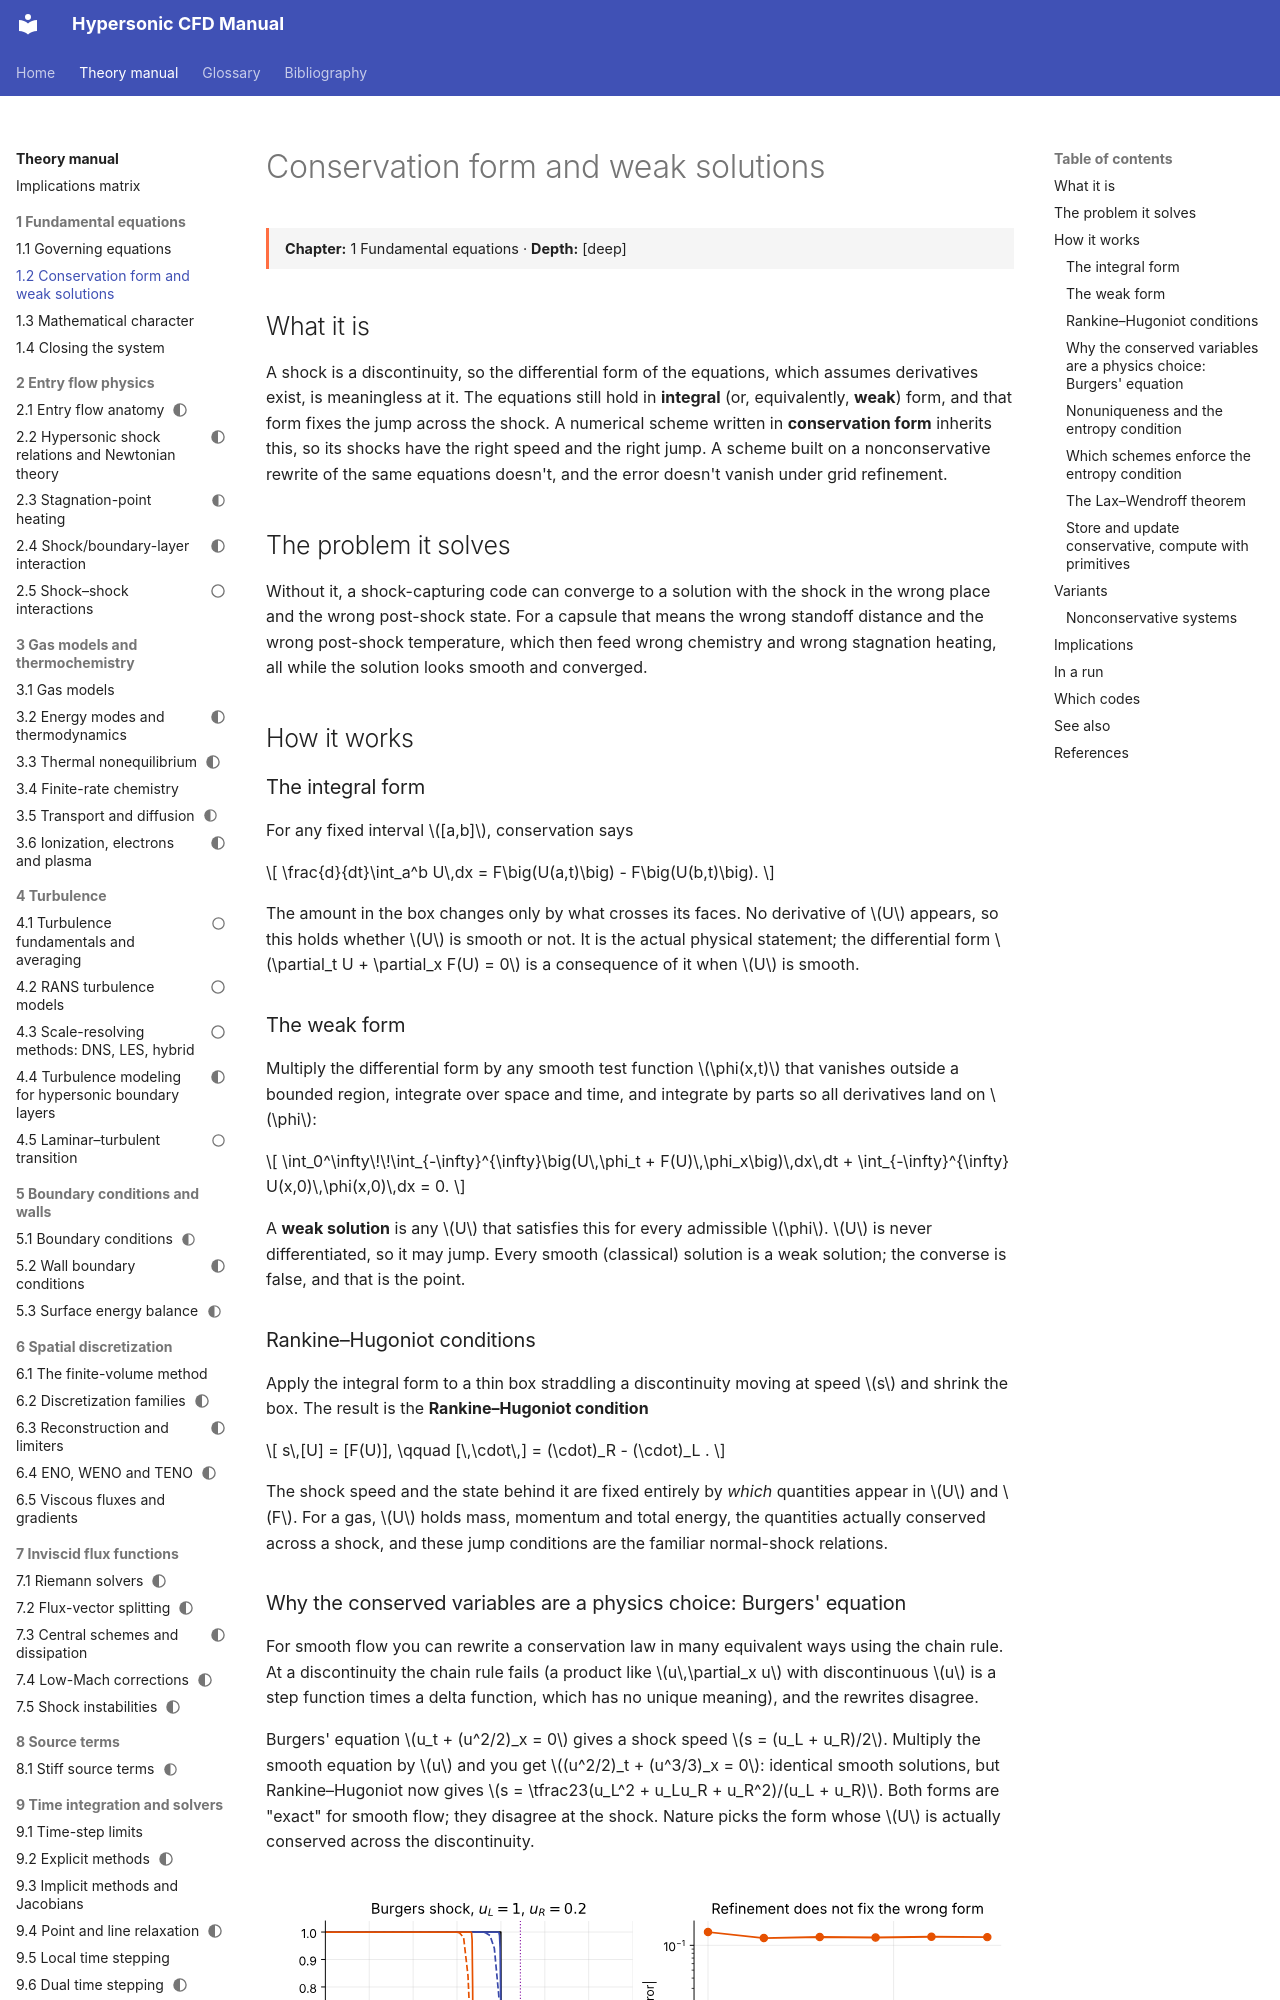

repository: JuanPabloRoldan/hypersonic-cfd-manual · page: reference/foundations/conservation-and-weak-solutions/index.html · generator: mkdocs

# Conservation form and weak solutions

<div class="page-meta" markdown>
**Chapter:** 1 Fundamental equations · **Depth:** [deep]
</div>

## What it is

A shock is a discontinuity, so the differential form of the equations, which assumes derivatives exist, is meaningless at it. The equations still hold in **integral** (or, equivalently, **weak**) form, and that form fixes the jump across the shock. A numerical scheme written in **conservation form** inherits this, so its shocks have the right speed and the right jump. A scheme built on a nonconservative rewrite of the same equations doesn't, and the error doesn't vanish under grid refinement.

## The problem it solves

Without it, a shock-capturing code can converge to a solution with the shock in the wrong place and the wrong post-shock state. For a capsule that means the wrong standoff distance and the wrong post-shock temperature, which then feed wrong chemistry and wrong stagnation heating, all while the solution looks smooth and converged.

## How it works

### The integral form

For any fixed interval $[a,b]$, conservation says

$$
\frac{d}{dt}\int_a^b U\,dx = F\big(U(a,t)\big) - F\big(U(b,t)\big).
$$

The amount in the box changes only by what crosses its faces. No derivative of $U$ appears, so this holds whether $U$ is smooth or not. It is the actual physical statement; the differential form $\partial_t U + \partial_x F(U) = 0$ is a consequence of it when $U$ is smooth.

### The weak form

Multiply the differential form by any smooth test function $\phi(x,t)$ that vanishes outside a bounded region, integrate over space and time, and integrate by parts so all derivatives land on $\phi$:

$$
\int_0^\infty\!\!\int_{-\infty}^{\infty}\big(U\,\phi_t + F(U)\,\phi_x\big)\,dx\,dt + \int_{-\infty}^{\infty} U(x,0)\,\phi(x,0)\,dx = 0.
$$

A **weak solution** is any $U$ that satisfies this for every admissible $\phi$. $U$ is never differentiated, so it may jump. Every smooth (classical) solution is a weak solution; the converse is false, and that is the point.

### Rankine–Hugoniot conditions {#rankine-hugoniot-conditions}

Apply the integral form to a thin box straddling a discontinuity moving at speed $s$ and shrink the box. The result is the **Rankine–Hugoniot condition**

$$
s\,[U] = [F(U)], \qquad [\,\cdot\,] = (\cdot)_R - (\cdot)_L .
$$

The shock speed and the state behind it are fixed entirely by *which* quantities appear in $U$ and $F$. For a gas, $U$ holds mass, momentum and total energy, the quantities actually conserved across a shock, and these jump conditions are the familiar normal-shock relations.

### Why the conserved variables are a physics choice: Burgers' equation

For smooth flow you can rewrite a conservation law in many equivalent ways using the chain rule. At a discontinuity the chain rule fails (a product like $u\,\partial_x u$ with discontinuous $u$ is a step function times a delta function, which has no unique meaning), and the rewrites disagree.

Burgers' equation $u_t + (u^2/2)_x = 0$ gives a shock speed $s = (u_L + u_R)/2$. Multiply the smooth equation by $u$ and you get $(u^2/2)_t + (u^3/3)_x = 0$: identical smooth solutions, but Rankine–Hugoniot now gives $s = \tfrac23(u_L^2 + u_Lu_R + u_R^2)/(u_L + u_R)$. Both forms are "exact" for smooth flow; they disagree at the shock. Nature picks the form whose $U$ is actually conserved across the discontinuity.

<figure markdown>
![Burgers demo](../../assets/figures/burgers_conservative_vs_nonconservative.svg)
<figcaption markdown="span">Left: a conservative upwind scheme converges to the correct shock (s = 0.60); a nonconservative upwind scheme for the same equation puts the shock in the wrong place, and the $(u^3/3)_x$ form would put it somewhere else again (s ≈ 0.69). Right: refining the grid shrinks the conservative scheme's shock-position error but leaves the nonconservative error at about 0.12 at every resolution.</figcaption>
</figure>
